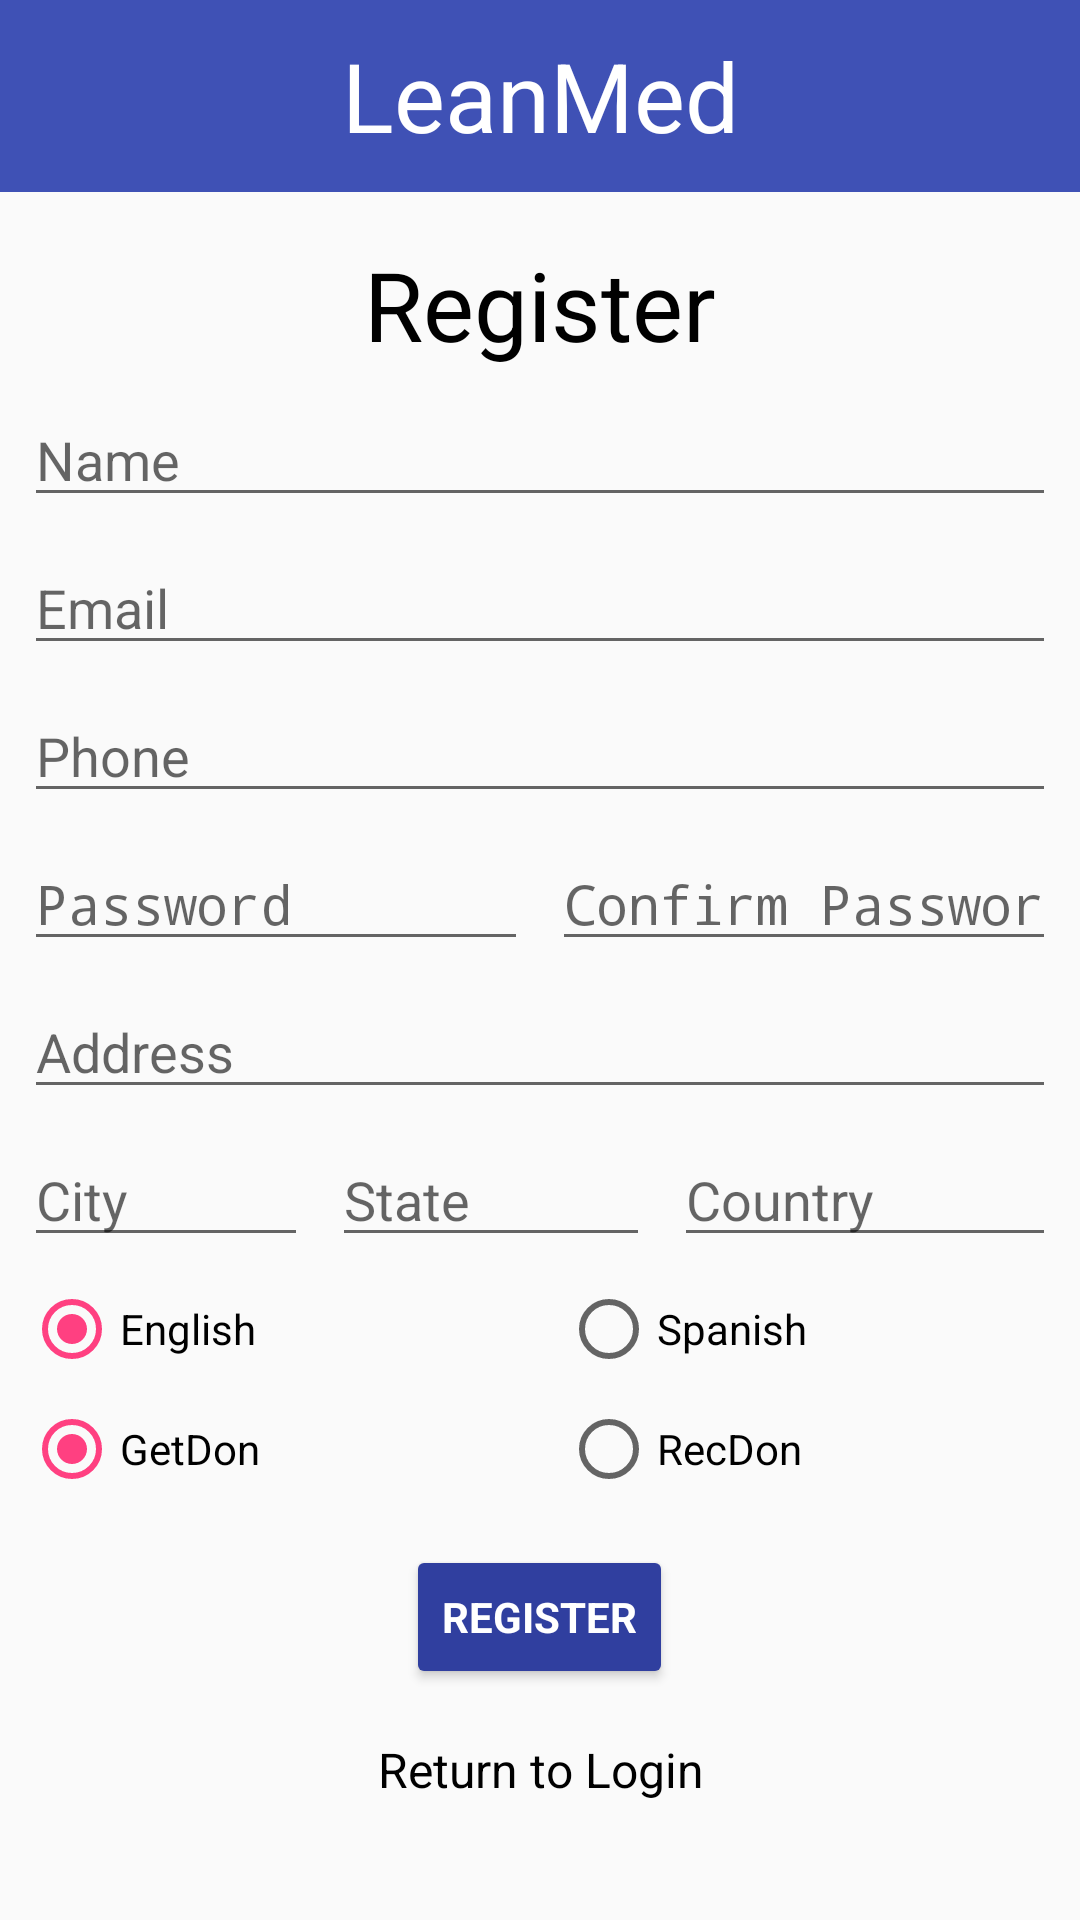

Android layout source for this screen:
<!-- AndroidManifest.xml: application theme AppTheme -->
<!-- res/layout/activity_register.xml -->
<LinearLayout xmlns:android="http://schemas.android.com/apk/res/android"
    xmlns:tools="http://schemas.android.com/tools"
    android:layout_width="match_parent"
    android:layout_height="match_parent"
    android:gravity="center_horizontal"
    android:orientation="vertical"
    android:id="@+id/content"
    tools:context="edu.uta.leanmed.activities.RegisterActivity">
    <LinearLayout
        android:focusable="true"
        android:focusableInTouchMode="true"
        android:layout_width="0px"
        android:layout_height="0px"/>
    <RelativeLayout
        android:id="@+id/titleLayout"
        android:layout_width="match_parent"
        android:layout_height="64dp"
        android:background="@color/colorPrimary">
        <TextView
            android:id="@+id/textView"
            android:layout_width="match_parent"
            android:layout_height="wrap_content"
            android:layout_centerHorizontal="true"
            android:layout_centerVertical="true"
            android:text="@string/app_title"
            android:textAlignment="center"
            android:textColor="@color/colorWhite"
            android:textSize="32sp" />
    </RelativeLayout>
    <ProgressBar
        android:id="@+id/login_progress"
        style="?android:attr/progressBarStyleLarge"
        android:layout_width="wrap_content"
        android:layout_height="wrap_content"
        android:layout_gravity="center_horizontal"
        android:layout_marginBottom="8dp"
        android:visibility="gone" />

    <ScrollView
        android:id="@+id/login_form"
        android:layout_width="match_parent"
        android:layout_height="match_parent">

        <LinearLayout
            android:id="@+id/email_login_form"
            android:layout_width="match_parent"
            android:layout_height="wrap_content"
            android:orientation="vertical">

            <TextView
                android:id="@+id/register_title"
                android:layout_width="match_parent"
                android:layout_height="wrap_content"
                android:layout_marginEnd="8dp"
                android:layout_marginStart="8dp"
                android:layout_marginTop="16dp"
                android:text="@string/title_activity_register"
                android:textAlignment="center"
                android:textColor="@color/colorBlack"
                android:textSize="32sp" />
            <EditText
                android:id="@+id/name"
                android:layout_width="match_parent"
                android:layout_height="wrap_content"
                android:layout_marginLeft="8dp"
                android:layout_marginRight="8dp"
                android:layout_marginTop="8dp"
                android:hint="@string/prompt_name"
                android:inputType="textPersonName"
                android:singleLine="true" />

            <EditText
                android:id="@+id/email"
                android:layout_width="match_parent"
                android:layout_height="wrap_content"
                android:layout_marginLeft="8dp"
                android:layout_marginRight="8dp"
                android:layout_marginTop="8dp"
                android:hint="@string/prompt_email"
                android:inputType="textEmailAddress"
                android:singleLine="true" />

            <EditText
                android:id="@+id/contact"
                android:layout_width="match_parent"
                android:layout_height="wrap_content"
                android:layout_marginLeft="8dp"
                android:layout_marginRight="8dp"
                android:layout_marginTop="8dp"
                android:hint="@string/prompt_contact"
                android:inputType="textPhonetic"
                android:singleLine="true" />

            <LinearLayout
            android:layout_width="match_parent"
            android:layout_height="wrap_content"
            android:orientation="horizontal">
            <EditText
                android:id="@+id/password"
                android:layout_width="match_parent"
                android:layout_height="wrap_content"
                android:layout_marginLeft="8dp"
                android:layout_marginRight="4dp"
                android:layout_marginTop="8dp"
                android:layout_weight="1"
                android:hint="@string/prompt_password"
                android:imeActionId="6"
                android:inputType="textPassword"
                android:singleLine="true" />

            <EditText
                android:id="@+id/confirmPassword"
                android:layout_width="match_parent"
                android:layout_height="wrap_content"
                android:layout_marginLeft="4dp"
                android:layout_marginRight="8dp"
                android:layout_marginTop="8dp"
                android:layout_weight="1"
                android:hint="@string/prompt_confirm_password"
                android:imeActionId="6"
                android:inputType="textPassword"
                android:singleLine="true" />
            </LinearLayout>
            <EditText
                android:id="@+id/address"
                android:layout_width="match_parent"
                android:layout_height="wrap_content"
                android:layout_marginLeft="8dp"
                android:layout_marginRight="8dp"
                android:layout_marginTop="8dp"
                android:hint="@string/prompt_address"
                android:inputType="textPersonName"
                android:singleLine="true" />
            <LinearLayout
                android:layout_width="match_parent"
                android:layout_height="wrap_content"
                android:orientation="horizontal">
            <EditText
                android:id="@+id/city"
                android:layout_width="wrap_content"
                android:layout_height="wrap_content"
                android:layout_marginLeft="8dp"
                android:layout_marginRight="4dp"
                android:layout_marginTop="8dp"
                android:hint="@string/prompt_city"
                android:layout_weight="1"
                android:inputType="textPersonName"
                android:singleLine="true" />
            <EditText
                android:id="@+id/state"
                android:layout_width="wrap_content"
                android:layout_height="wrap_content"
                android:layout_marginLeft="4dp"
                android:layout_marginRight="4dp"
                android:layout_marginTop="8dp"
                android:hint="@string/prompt_state"
                android:layout_weight="1"
                android:inputType="textPersonName"
                android:singleLine="true" />
            <EditText
                android:id="@+id/country"
                android:layout_width="wrap_content"
                android:layout_height="wrap_content"
                android:layout_marginLeft="4dp"
                android:layout_marginRight="8dp"
                android:layout_marginTop="8dp"
                android:hint="@string/prompt_country"
                android:layout_weight="1"
                android:inputType="textPersonName"
                android:singleLine="true" />
            </LinearLayout>
            <RadioGroup xmlns:android="http://schemas.android.com/apk/res/android"
                android:layout_width="match_parent"
                android:layout_height="wrap_content"
                android:layout_marginLeft="8dp"
                android:layout_marginRight="8dp"
                android:layout_marginTop="8dp"
                android:gravity="center_horizontal"
                android:orientation="horizontal"
                android:id="@+id/langPref">

                <RadioButton
                    android:id="@+id/langEng"
                    android:layout_width="179dp"
                    android:layout_height="wrap_content"
                    android:text="@string/english"
                    android:checked="true"/>

                <RadioButton
                    android:id="@+id/langSpanish"
                    android:layout_width="match_parent"
                    android:layout_height="wrap_content"
                    android:text="@string/spanish" />
            </RadioGroup>

            <RadioGroup xmlns:android="http://schemas.android.com/apk/res/android"
                android:layout_width="match_parent"
                android:layout_height="wrap_content"
                android:layout_marginLeft="8dp"
                android:layout_marginRight="8dp"
                android:layout_marginTop="8dp"
                android:gravity="center_horizontal"
                android:orientation="horizontal"
                android:id="@+id/type">

                <RadioButton
                    android:id="@+id/getDon"
                    android:layout_width="179dp"
                    android:layout_height="wrap_content"
                    android:text="@string/prompt_getDon"
                    android:checked="true"/>

                <RadioButton
                    android:id="@+id/recDon"
                    android:layout_width="match_parent"
                    android:layout_height="wrap_content"
                    android:text="@string/prompt_recDon" />
            </RadioGroup>

            <Button
                android:id="@+id/selectZone"
                style="@style/Widget.AppCompat.Button.Borderless.Colored"
                android:layout_width="wrap_content"
                android:layout_height="wrap_content"
                android:layout_marginTop="16dp"
                android:textColor="@color/colorBlack"
                android:layout_gravity="center_vertical|center_horizontal"
                android:text="@string/select_zone"
                android:visibility="gone"
                android:textStyle="bold"/>

            <Button
                android:id="@+id/btnRegister"
                style="?android:textAppearanceSmall"
                android:layout_width="wrap_content"
                android:layout_height="wrap_content"
                android:layout_marginTop="16dp"
                android:layout_gravity="center_vertical|center_horizontal"
                android:text="@string/title_activity_register"
                android:textColor="@color/colorWhite"
                android:textStyle="bold"
                android:theme="@style/BtnStyle" />

            <TextView
                android:id="@+id/login"
                android:layout_width="match_parent"
                android:layout_height="wrap_content"
                android:layout_marginEnd="8dp"
                android:layout_marginStart="8dp"
                android:layout_marginTop="16dp"
                android:text="@string/login_return"
                android:textAlignment="center"
                android:textColor="@color/colorBlack"
                android:textSize="16sp" />
        </LinearLayout>
    </ScrollView>
</LinearLayout>
<!-- resources referenced by this layout -->
<resources>
  <color name="colorBlack">#000</color>
  <color name="colorPrimary">#3F51B5</color>
  <color name="colorWhite">#ffffff</color>
  <string name="app_title">LeanMed</string>
  <string name="english">English</string>
  <string name="login_return">Return to Login</string>
  <string name="prompt_address">Address</string>
  <string name="prompt_city">City</string>
  <string name="prompt_confirm_password">Confirm Password</string>
  <string name="prompt_contact">Phone</string>
  <string name="prompt_country">Country</string>
  <string name="prompt_email">Email</string>
  <string name="prompt_getDon">GetDon</string>
  <string name="prompt_name">Name</string>
  <string name="prompt_password">Password</string>
  <string name="prompt_recDon">RecDon</string>
  <string name="prompt_state">State</string>
  <string name="select_zone">Select Zone</string>
  <string name="spanish">Spanish</string>
  <string name="title_activity_register">Register</string>
  <style name="BtnStyle" parent="Theme.AppCompat.Light">
          <item name="colorControlHighlight">@color/colorPrimary</item>
          <item name="colorButtonNormal">@color/colorPrimaryDark</item>
          <item name="android:textColor">@color/colorWhite</item>
      </style>
  <style name="AppTheme" parent="Theme.AppCompat.Light.DarkActionBar">
          
          <item name="colorPrimary">@color/colorPrimary</item>
          <item name="colorPrimaryDark">@color/colorPrimaryDark</item>
          <item name="colorAccent">@color/colorAccent</item>
      </style>
  <color name="colorPrimaryDark">#303F9F</color>
  <color name="colorAccent">#FF4081</color>
</resources>
